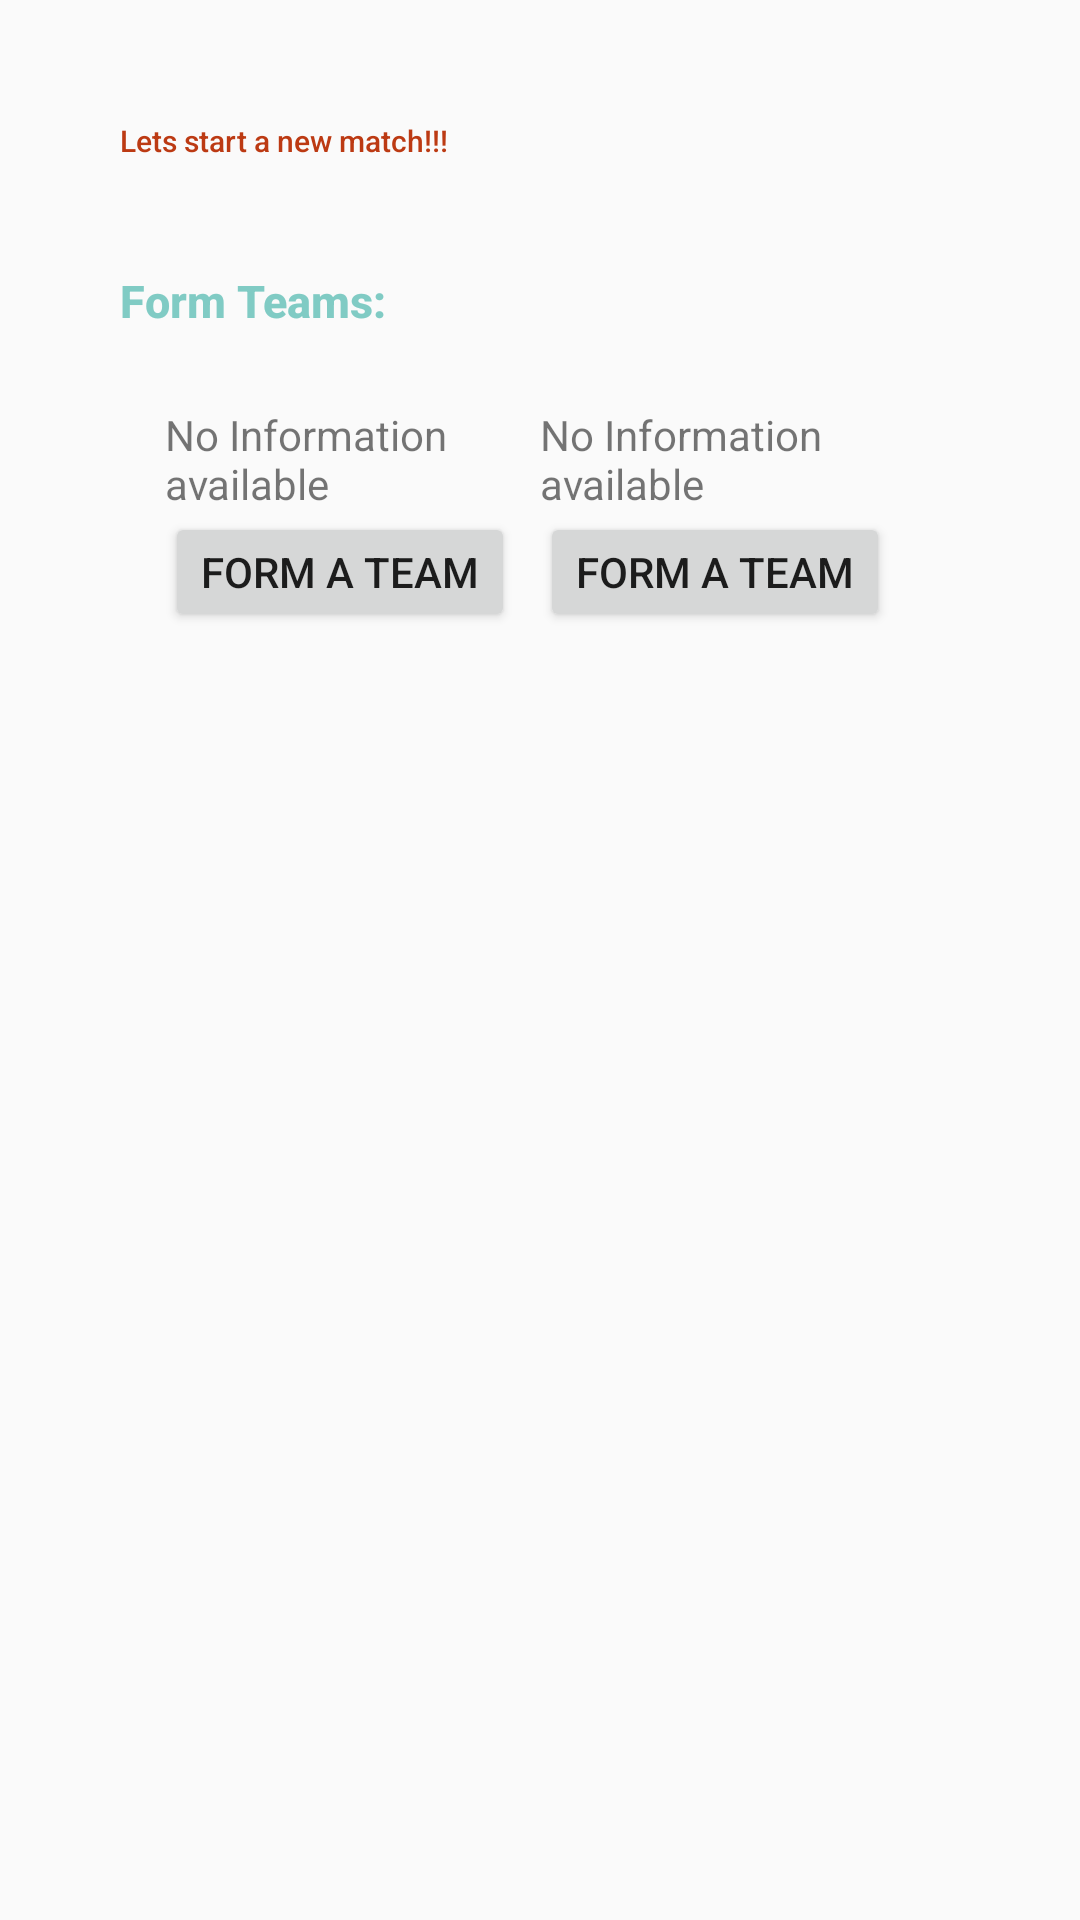

This screen was rendered from an Android layout file. Write that file and the resources it references.
<!-- AndroidManifest.xml: application theme AppTheme -->
<!-- res/layout/cricketmatchnew.xml -->
<?xml version="1.0" encoding="utf-8"?>
<LinearLayout xmlns:android="http://schemas.android.com/apk/res/android"
    android:orientation="vertical" android:layout_width="match_parent"
    android:layout_height="match_parent"
    android:padding="@dimen/screen_padding">

    <TextView
        android:layout_width="match_parent"
        android:layout_height="40dp"
        style="@style/WelcomeTag"
        android:text="@string/create_new_match"/>
    <TextView
        style="@style/sectionHeaders"
        android:text="@string/form_teams"/>
    
    <LinearLayout
        android:layout_width="match_parent"
        android:layout_height="wrap_content"
        android:orientation="horizontal"
        android:padding="@dimen/screen_divided_padding">
        <LinearLayout
            android:layout_width="0dp"
            android:layout_weight="1"
            android:layout_height="wrap_content"
            android:orientation="vertical">
            <TextView
                android:layout_width="wrap_content"
                android:layout_height="wrap_content"
                android:text="@string/no_info_available"/>
            <Button
                android:layout_width="wrap_content"
                android:layout_height="@dimen/button_dp"
                android:text="@string/form_team"/>
        </LinearLayout>
        <LinearLayout
            android:layout_width="0dp"
            android:layout_weight="1"
            android:layout_height="wrap_content"
            android:orientation="vertical">
            <TextView
                android:layout_width="wrap_content"
                android:layout_height="wrap_content"
                android:text="@string/no_info_available"/>
            <Button
                android:layout_width="wrap_content"
                android:layout_height="@dimen/button_dp"
                android:text="@string/form_team"/>
        </LinearLayout>
    </LinearLayout>
</LinearLayout>
<!-- resources referenced by this layout -->
<resources>
  <dimen name="button_dp">40dp</dimen>
  <dimen name="screen_divided_padding">15dp</dimen>
  <dimen name="screen_padding">40dp</dimen>
  <string name="create_new_match">Lets start a new match!!!</string>
  <string name="form_team">Form a Team</string>
  <string name="form_teams">Form Teams:</string>
  <string name="no_info_available">No Information available</string>
  <style name="WelcomeTag" parent="Base.TextAppearance.AppCompat.Title">
          <item name="android:layout_width">fill_parent</item>
          <item name="android:layout_height">wrap_content</item>
          <item name="android:textColor">#BC3A13</item>
          <item name="android:textSize">30px</item>
      </style>
  <style name="sectionHeaders" parent="Base.TextAppearance.AppCompat.Title">
          <item name="android:layout_width">fill_parent</item>
          <item name="android:layout_height">wrap_content</item>
          <item name="android:textColor">@color/accent_material_dark</item>
          <item name="android:textStyle">bold</item>
          <item name="android:textSize">45px</item>
          <item name="android:paddingTop">30px</item>
          <item name="android:paddingBottom">30px</item>
      </style>
  <style name="AppTheme" parent="Theme.AppCompat.Light.DarkActionBar">
          
      </style>
</resources>
